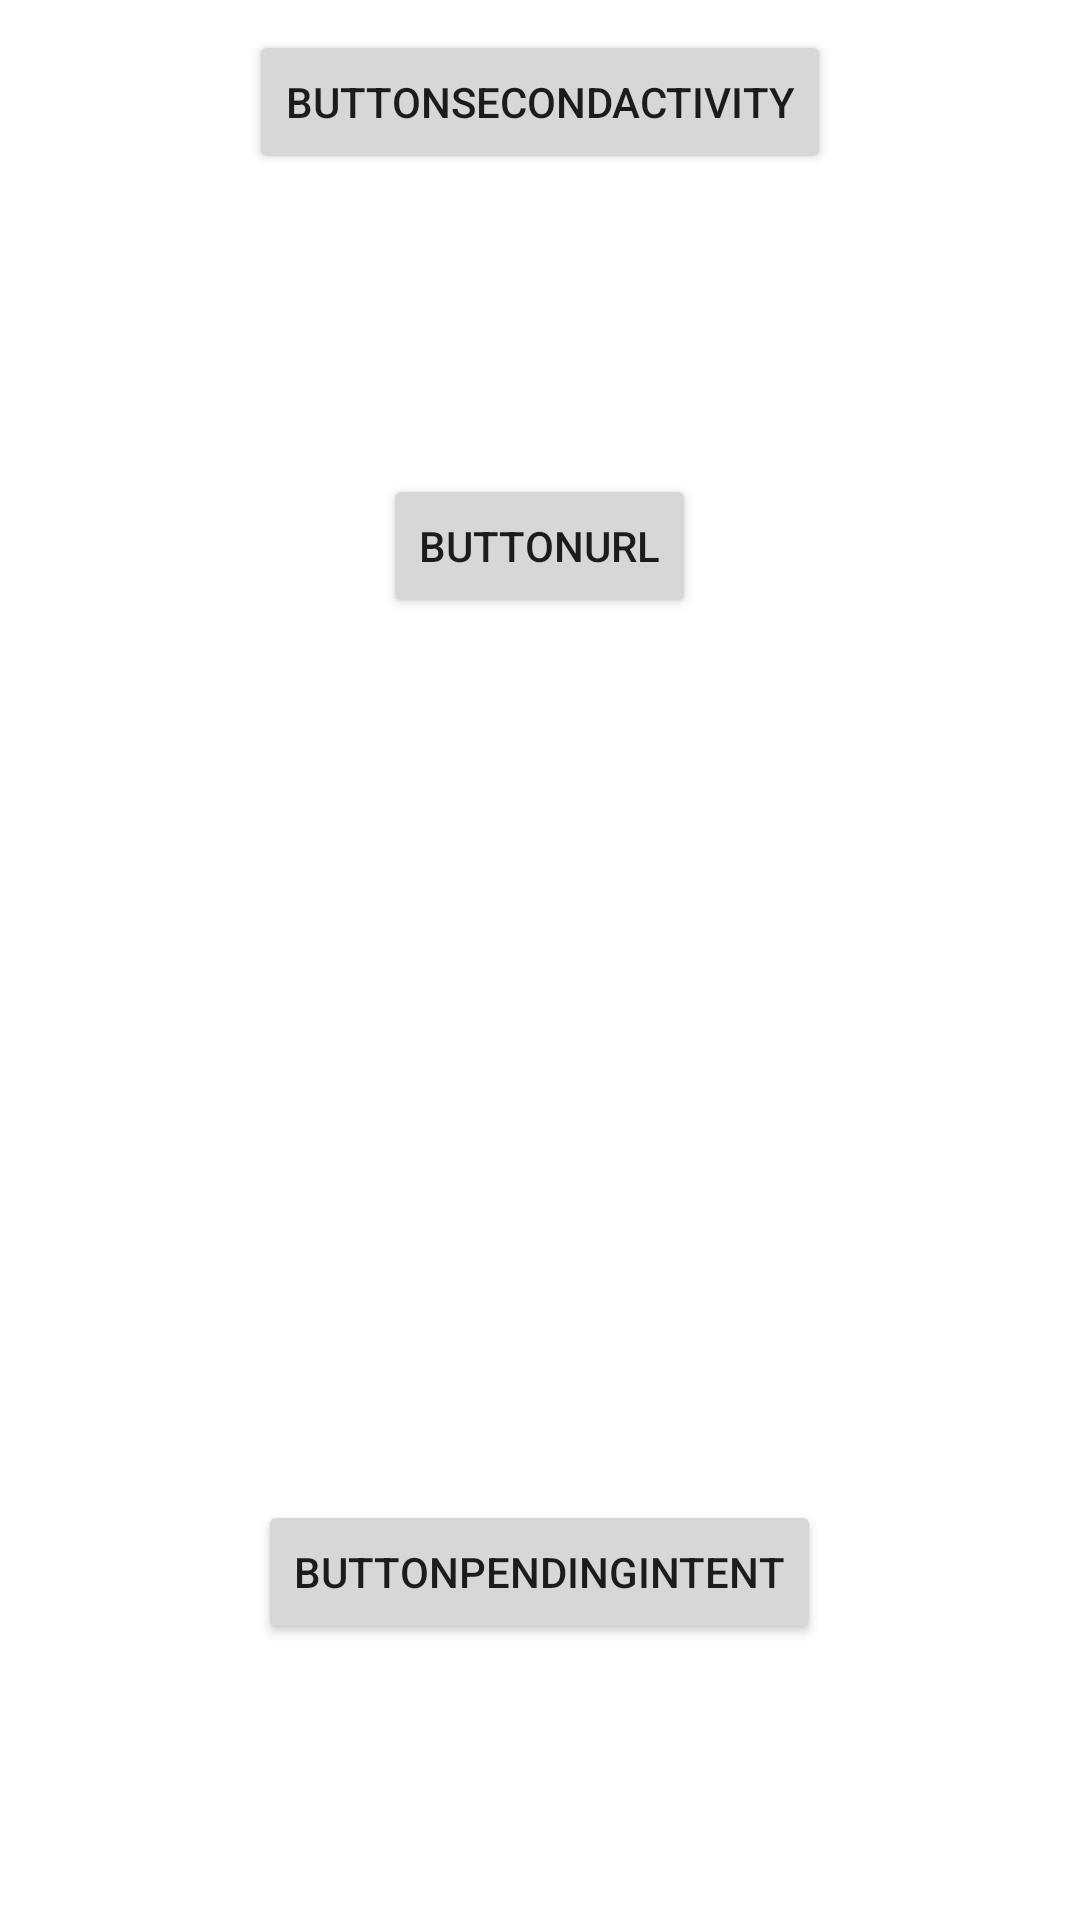

Produce the Android XML layout that renders to this screen, including the resource entries it uses.
<!-- AndroidManifest.xml: application theme Theme.Lesson241 -->
<!-- res/layout/activity_main.xml -->
<?xml version="1.0" encoding="utf-8"?>
<RelativeLayout xmlns:android="http://schemas.android.com/apk/res/android"
    xmlns:app="http://schemas.android.com/apk/res-auto"
    xmlns:tools="http://schemas.android.com/tools"
    android:layout_width="match_parent"
    android:layout_height="match_parent"
    tools:context=".MainActivity">

<Button
    android:id="@+id/button1"
    android:layout_width="wrap_content"
    android:layout_height="wrap_content"
    android:layout_alignParentTop="true"
    android:layout_marginTop="10dp"
    android:text="ButtonSecondActivity"
    android:layout_centerHorizontal="true"/>

<Button
    android:id="@+id/button2"
    android:layout_width="wrap_content"
    android:layout_height="wrap_content"
    android:layout_below="@id/button1"
    android:layout_centerHorizontal="true"
    android:text="ButtonURl"
    android:layout_marginTop="100dp"/>



<Button
    android:id="@+id/button3"
    android:layout_width="wrap_content"
    android:layout_height="wrap_content"
    android:layout_alignParentTop="true"
    android:layout_centerHorizontal="true"
    android:layout_below="@id/button2"
    android:layout_marginTop="500dp"
    android:text="ButtonPendingIntent"/>






</RelativeLayout>
<!-- resources referenced by this layout -->
<resources>
  <style name="Theme.Lesson241" parent="Theme.MaterialComponents.DayNight.DarkActionBar">
          
          <item name="colorPrimary">@color/purple_500</item>
          <item name="colorPrimaryVariant">@color/purple_700</item>
          <item name="colorOnPrimary">@color/white</item>
          
          <item name="colorSecondary">@color/teal_200</item>
          <item name="colorSecondaryVariant">@color/teal_700</item>
          <item name="colorOnSecondary">@color/black</item>
          
          <item name="android:statusBarColor" tools:targetApi="l">?attr/colorPrimaryVariant</item>
          
      </style>
  <!-- not gathered from this repository: default colours our renderer supplied (Android Studio template values) -->
  <color name="purple_500">#FF6200EE</color>
  <color name="purple_700">#FF3700B3</color>
  <color name="teal_200">#FF03DAC5</color>
  <color name="teal_700">#FF018786</color>
  <color name="black">#FF000000</color>
  <color name="white">#FFFFFFFF</color>
</resources>
